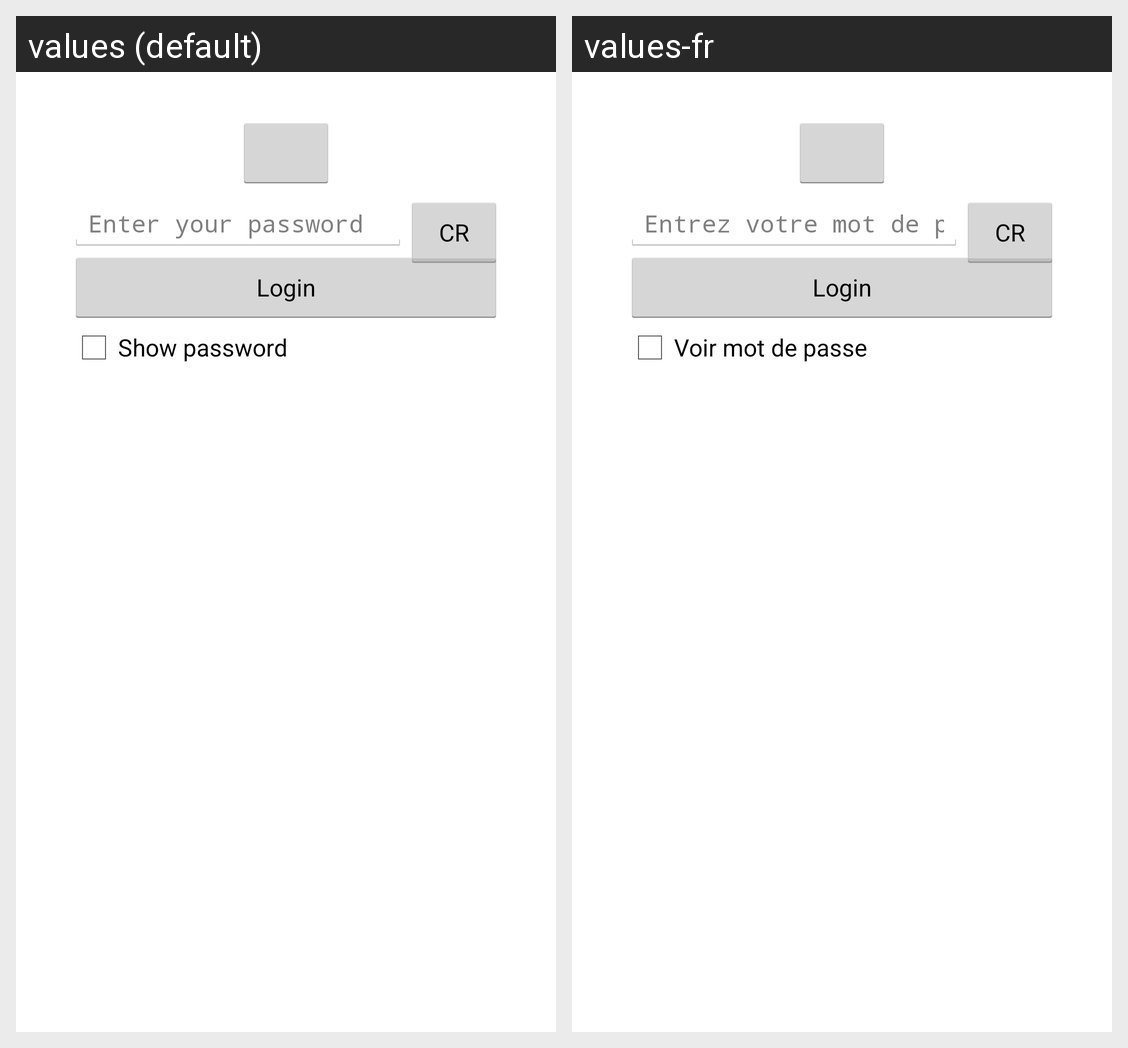

The same Android screen rendered under two of its app's locales, left to right. List the strings drawn on it with the default value and each locale's translation.
Android screen res/layout/password.xml rendered under 2 locales, left to right: values (default), values-fr. Device: Nexus 5 (rendered at 1080×1920; each locale shown at half size, 540×960, under a caption strip naming it); theme POSTechTheme.
Strings drawn on this screen, with the default value and each locale's value (text and hints the layout hard-codes, and strings that could not be matched under every locale, appear in the picture but are not listed):

password_PassEdit
  values: Enter your password
  values-fr: Entrez votre mot de passe

password_HidePass
  values: Show password
  values-fr: Voir mot de passe
